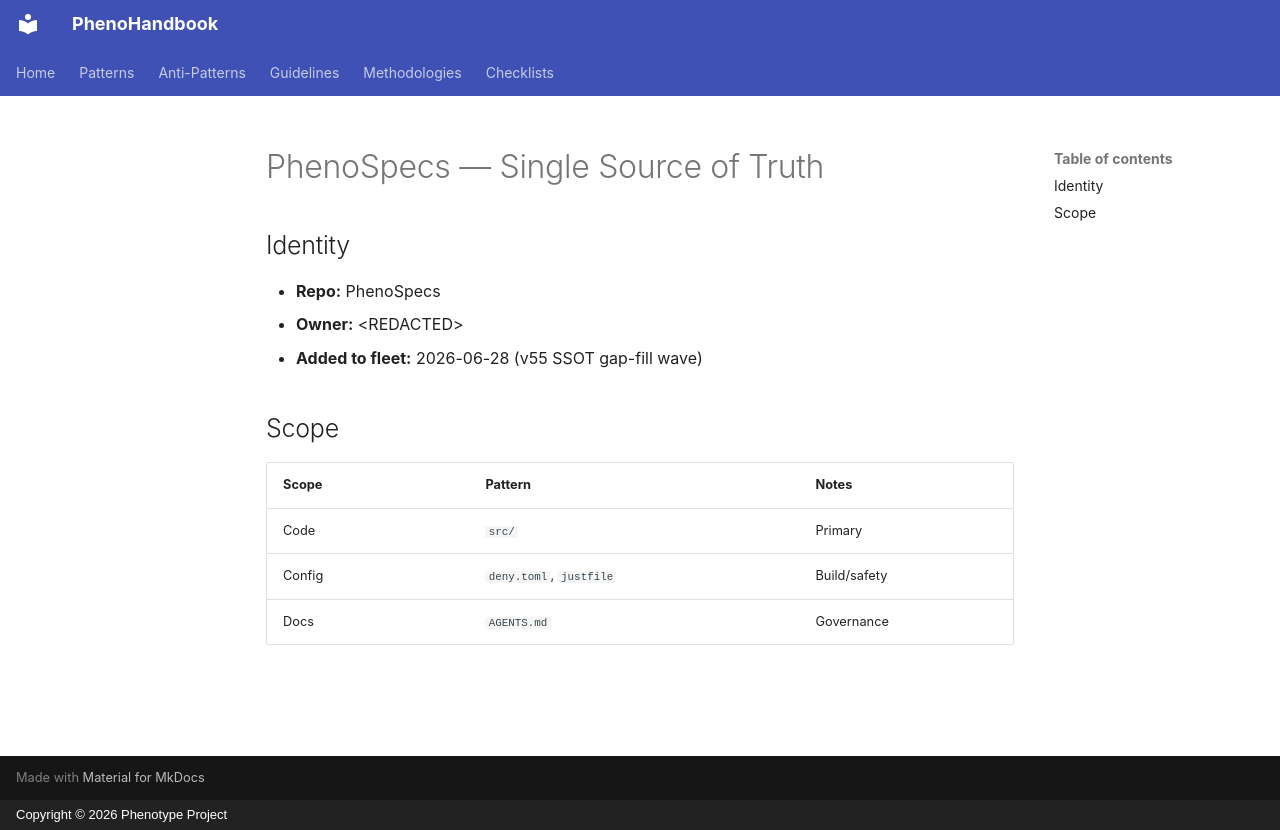

repository: KooshaPari/PhenoShared · page: specs/pheno-specs/SSOT/index.html · generator: mkdocs · copyright: Copyright © 2026 Phenotype Project

# PhenoSpecs — Single Source of Truth

## Identity
- **Repo:** PhenoSpecs
- **Owner:** &lt;REDACTED&gt;
- **Added to fleet:** 2026-06-28 (v55 SSOT gap-fill wave)

## Scope
| Scope | Pattern | Notes |
|-------|---------|-------|
| Code | `src/` | Primary |
| Config | `deny.toml`, `justfile` | Build/safety |
| Docs | `AGENTS.md` | Governance |
